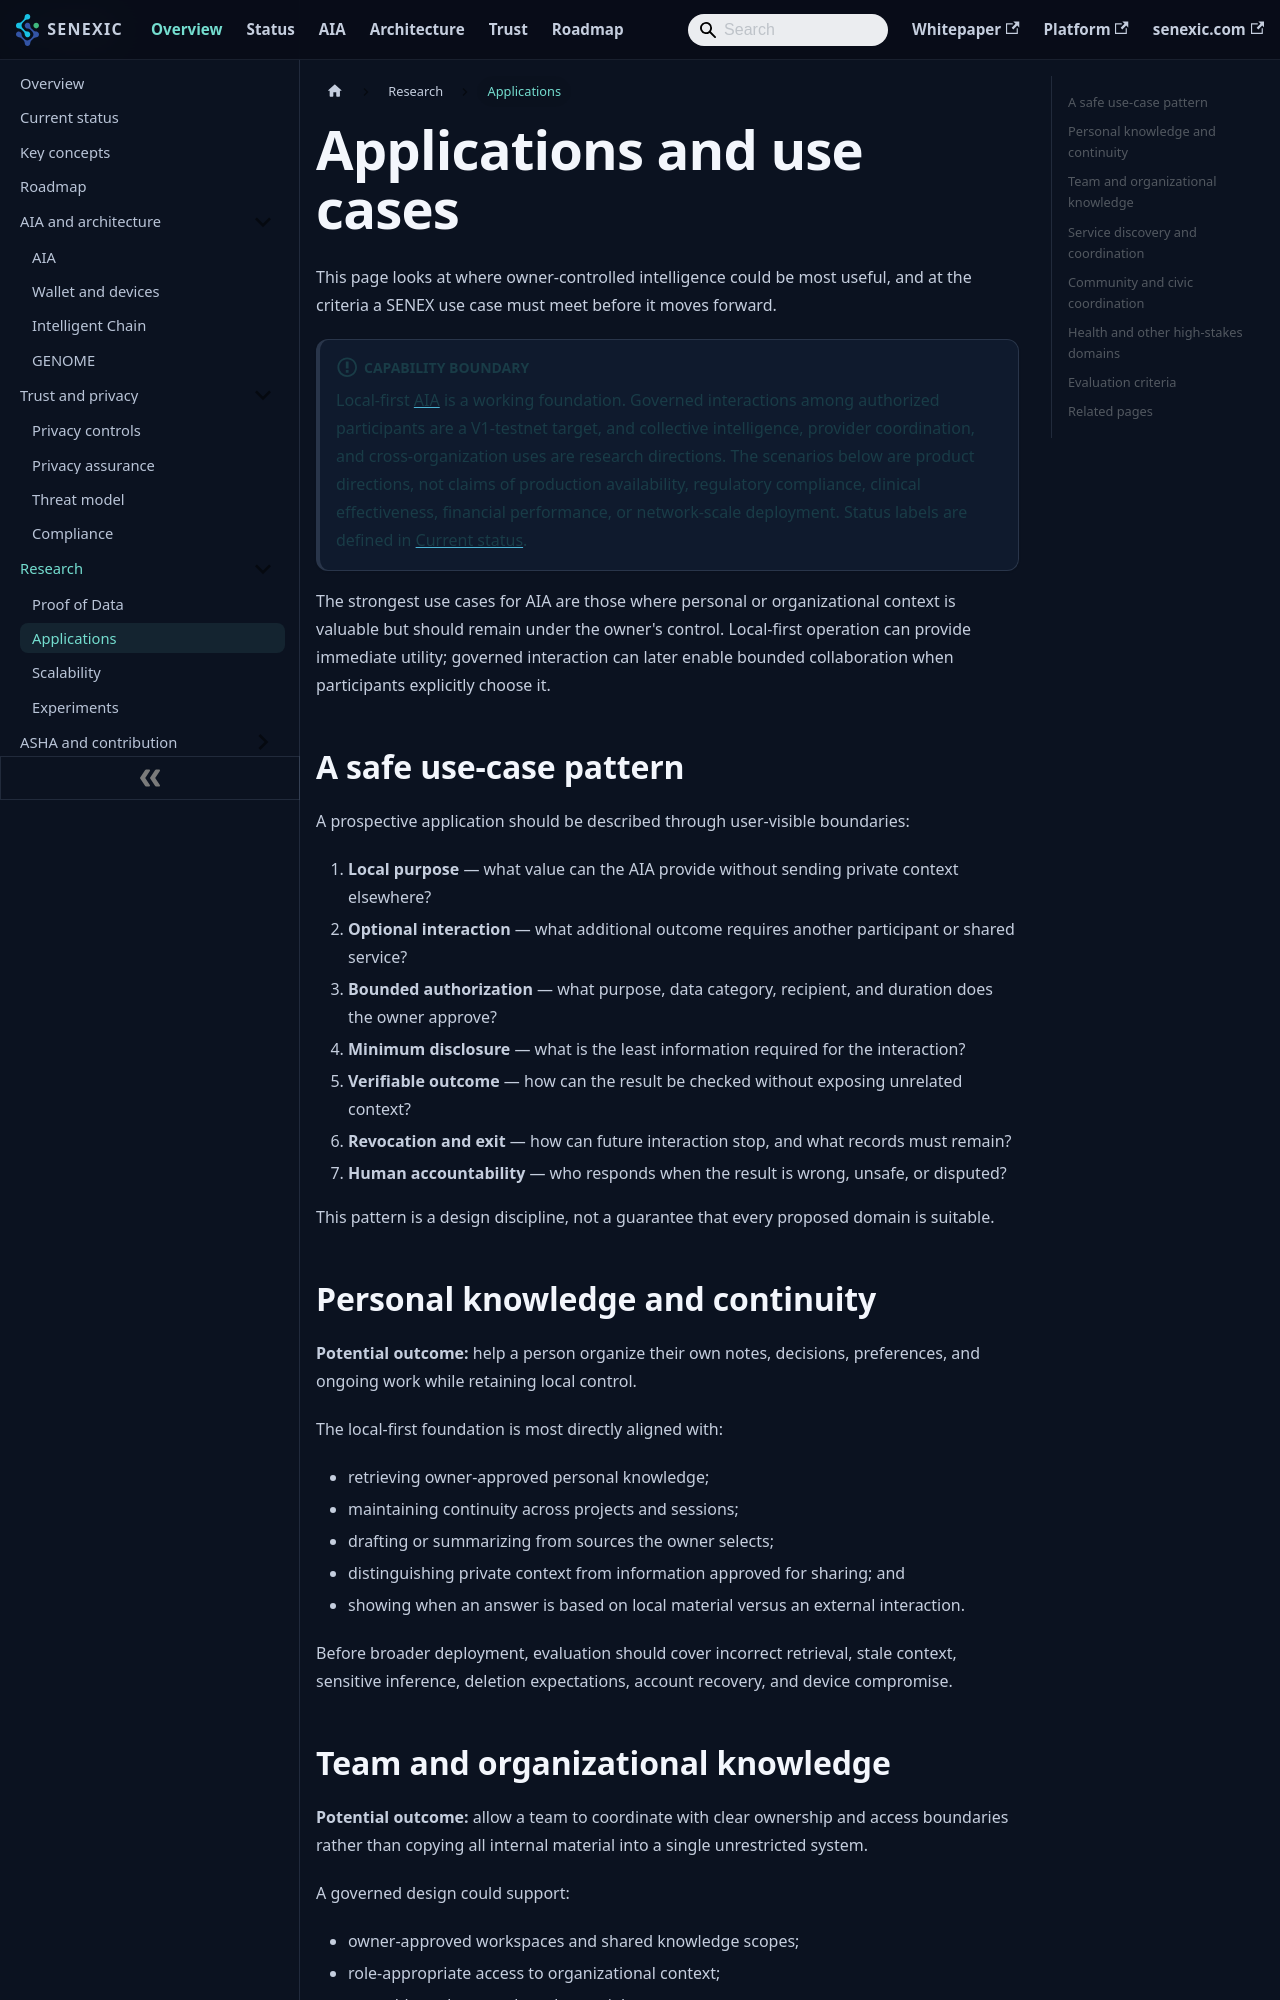

repository: senexic/senex · page: docs/applications/index.html · generator: docusaurus

---
title: Applications and use cases
sidebar_label: Applications
description: Where owner-controlled intelligence is most useful, and the evaluation criteria a SENEX use case must meet.
---

# Applications and use cases

This page looks at where owner-controlled intelligence could be most useful, and at the criteria a SENEX use case must meet before it moves forward.

:::info Capability boundary
Local-first [AIA](concepts.md#aia) is a working foundation. Governed interactions among authorized participants are a V1-testnet target, and collective intelligence, provider coordination, and cross-organization uses are research directions. The scenarios below are product directions, not claims of production availability, regulatory compliance, clinical effectiveness, financial performance, or network-scale deployment. Status labels are defined in [Current status](status.md#status-labels).
:::

The strongest use cases for AIA are those where personal or organizational context is valuable but should remain under the owner's control. Local-first operation can provide immediate utility; governed interaction can later enable bounded collaboration when participants explicitly choose it.

## A safe use-case pattern

A prospective application should be described through user-visible boundaries:

1. **Local purpose** — what value can the AIA provide without sending private context elsewhere?
2. **Optional interaction** — what additional outcome requires another participant or shared service?
3. **Bounded authorization** — what purpose, data category, recipient, and duration does the owner approve?
4. **Minimum disclosure** — what is the least information required for the interaction?
5. **Verifiable outcome** — how can the result be checked without exposing unrelated context?
6. **Revocation and exit** — how can future interaction stop, and what records must remain?
7. **Human accountability** — who responds when the result is wrong, unsafe, or disputed?

This pattern is a design discipline, not a guarantee that every proposed domain is suitable.
